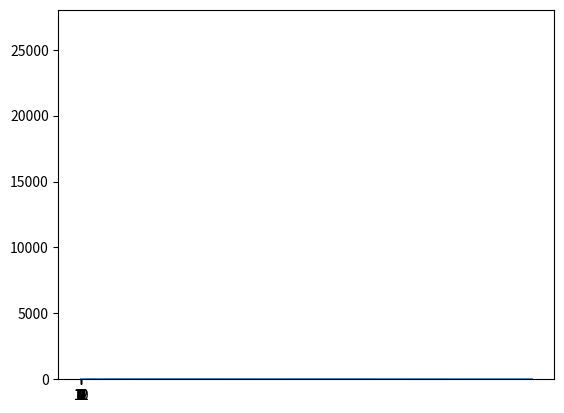

Python code for this plot:
import numpy as np
from random import random
import matplotlib.pyplot as plt

P = np.array([ [39/40, 1/40], [1/30, 29/30] ])

cantidad_solicitudes = 0
estados = [cantidad_solicitudes]
veces_cero_solicitudes = 1

N = int(1000/0.01)
for i in range(1, N+1):
    u = random()
    if cantidad_solicitudes == 0:
        if u < 1/40: # ingresa una solicitud
            cantidad_solicitudes += 1
        else:
            veces_cero_solicitudes += 1
    else:
        prob_no_ingresa_solicitud_y_siga_procesando = (39/40)*(29/30) + (1/40)*(1/30)
        prob_ingresa_solicitud_y_siga_procesando = (1/40)*(29/30)
        prob_no_ingresa_solicitud_y_termina_procesar = (39/40)*(1/30)
        if u < prob_no_ingresa_solicitud_y_termina_procesar: # no ingreso solicitud y termina de procesar
            cantidad_solicitudes -= 1
        elif prob_no_ingresa_solicitud_y_termina_procesar <= u < prob_no_ingresa_solicitud_y_termina_procesar+prob_ingresa_solicitud_y_siga_procesando: # ingresa solicitud y sigue procesando
            cantidad_solicitudes += 1
        else: # si no ingresa solicitud y sigue procesando o si ingresa solicitud y termino de procesar
              # la cantidad de solicitudes se mantiene
            pass

    estados.append(cantidad_solicitudes)

plt.plot(estados)
plt.show()

plt.xticks(np.arange(0, max(estados), step=1))
plt.hist(estados, np.arange(0, max(estados), step=1))
plt.show()

print(veces_cero_solicitudes / N * 100)